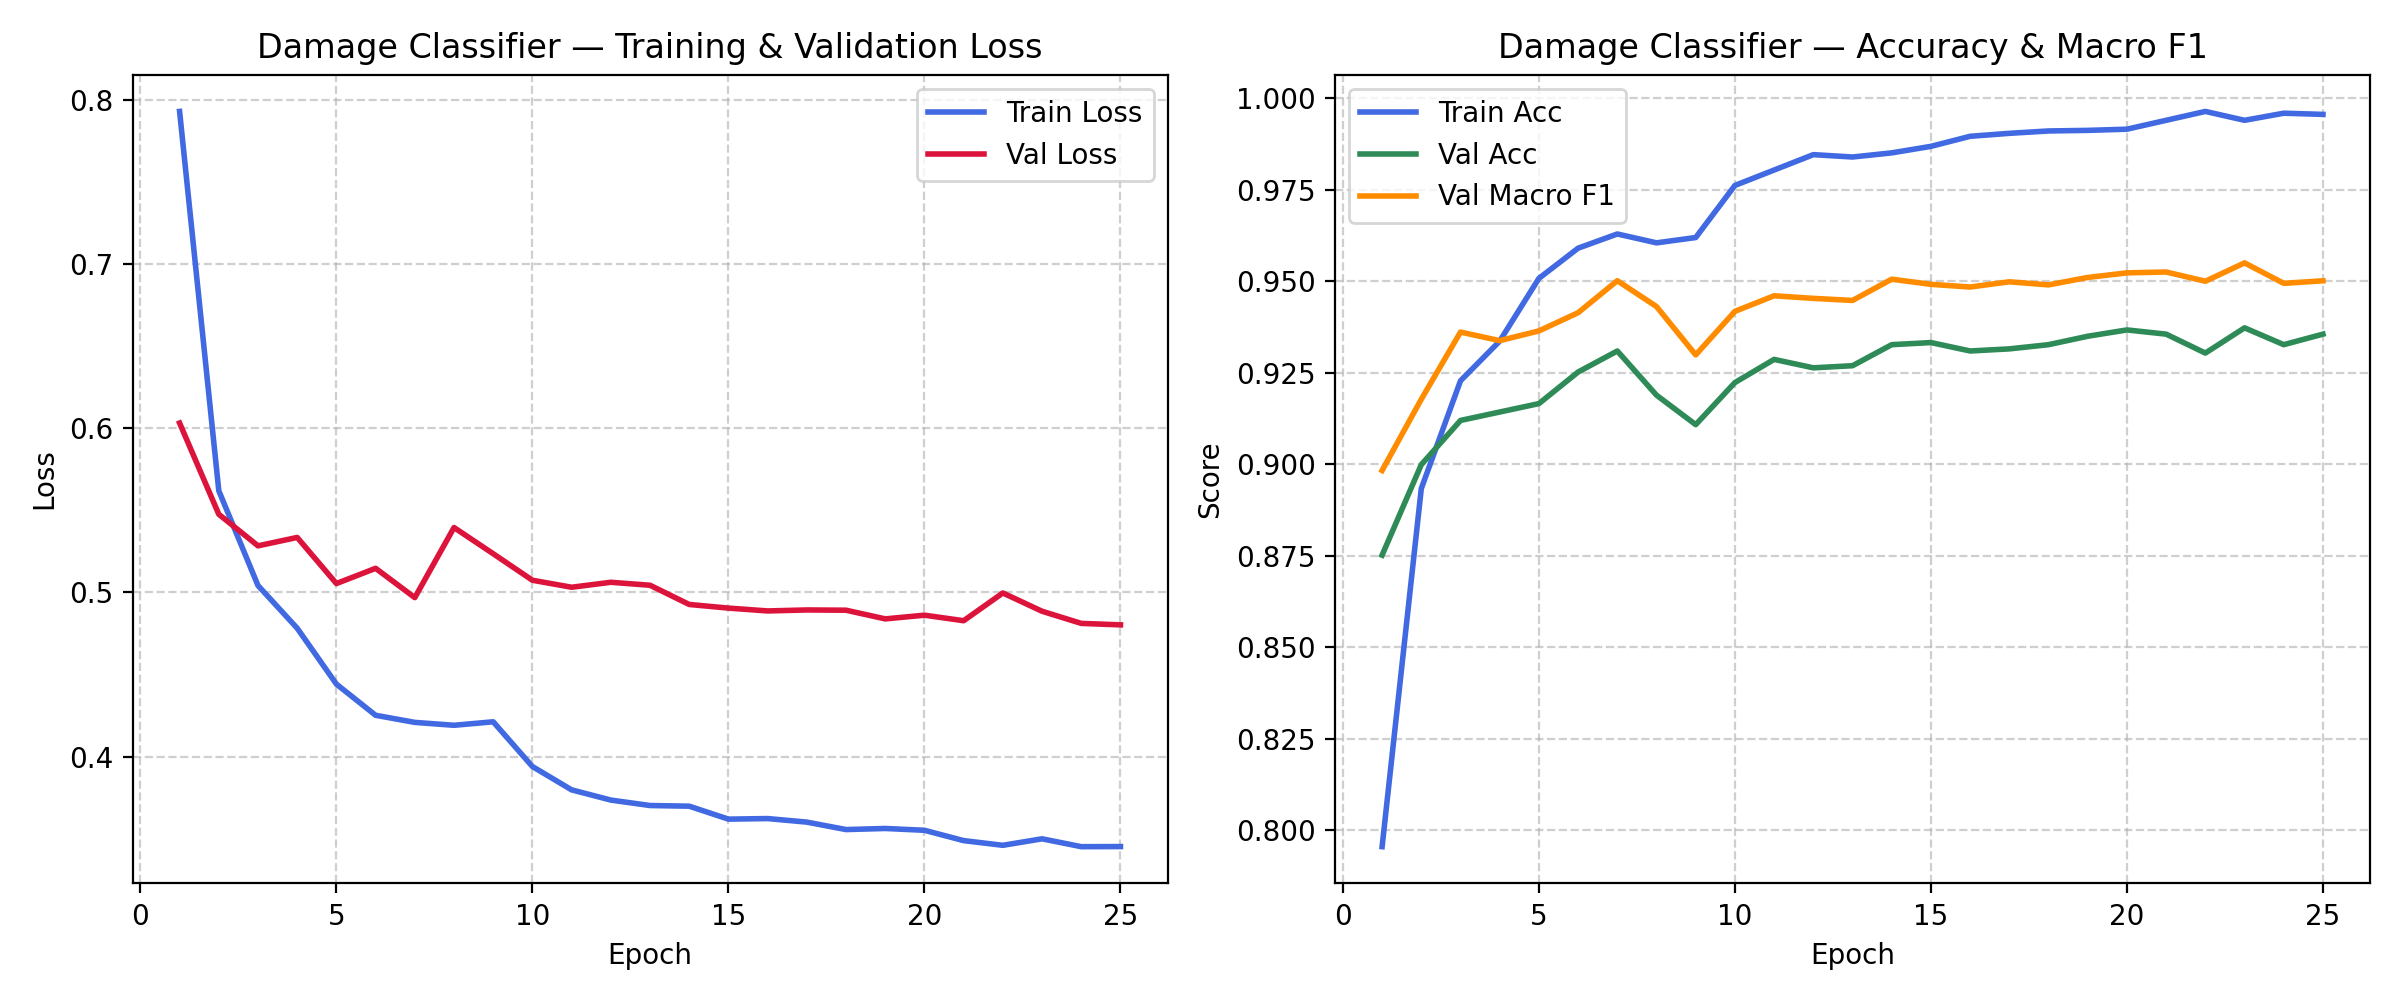

Source data for this figure (header and first rows):
epoch, train_loss, train_acc, val_loss, val_acc, val_macro_f1, val_precision, val_recall, lr, duration_sec, val_f1_dent, val_f1_scratch, val_f1_crack, val_f1_glass shatter, val_f1_lamp broken, val_f1_tire flat
1, 0.7932, 0.7956, 0.6033, 0.8752, 0.8984, 0.878, 0.9249, 0.0002988, 86.26, 0.8447, 0.8779, 0.8208, 0.971, 0.8997, 0.976
2, 0.562, 0.8934, 0.5477, 0.8999, 0.9178, 0.9011, 0.9371, 0.0002953, 83.74, 0.8778, 0.8994, 0.8678, 0.964, 0.9216, 0.9764
3, 0.5042, 0.9229, 0.5284, 0.912, 0.9362, 0.9303, 0.9425, 0.0002896, 82.71, 0.8773, 0.9092, 0.8915, 0.9926, 0.9622, 0.9841
4, 0.4782, 0.9337, 0.5335, 0.9143, 0.9338, 0.9238, 0.9448, 0.0002816, 82.19, 0.8927, 0.9118, 0.8635, 0.9854, 0.9653, 0.9841
5, 0.4441, 0.9508, 0.5054, 0.9166, 0.9365, 0.9215, 0.9535, 0.0002716, 83.54, 0.8983, 0.9101, 0.8859, 0.9783, 0.9622, 0.9841
6, 0.4251, 0.9591, 0.5147, 0.9252, 0.9415, 0.9389, 0.9454, 0.0002598, 82.26, 0.902, 0.9235, 0.8997, 0.9783, 0.9689, 0.9764
7, 0.4208, 0.963, 0.4969, 0.931, 0.9502, 0.9484, 0.953, 0.0002462, 82.2, 0.9097, 0.9235, 0.9263, 0.989, 0.9686, 0.9841
8, 0.419, 0.9605, 0.5396, 0.9189, 0.9431, 0.9427, 0.9466, 0.0002311, 81.84, 0.8829, 0.914, 0.9029, 0.9889, 0.986, 0.9841
9, 0.4212, 0.962, 0.5236, 0.9109, 0.9299, 0.9167, 0.9463, 0.0002147, 82.08, 0.8811, 0.9126, 0.9091, 0.9779, 0.9068, 0.992
10, 0.3939, 0.9762, 0.5075, 0.9224, 0.9418, 0.9349, 0.9491, 0.0001974, 82.59, 0.9063, 0.9145, 0.8889, 0.9817, 0.9754, 0.9841
11, 0.3797, 0.9804, 0.5032, 0.9287, 0.9461, 0.9394, 0.9533, 0.0001793, 82.65, 0.9115, 0.9229, 0.9032, 0.989, 0.9658, 0.9841
12, 0.3735, 0.9846, 0.5062, 0.9264, 0.9454, 0.9393, 0.952, 0.0001608, 82.63, 0.9071, 0.9197, 0.9032, 0.989, 0.9691, 0.9841
13, 0.3701, 0.984, 0.5044, 0.927, 0.9448, 0.9388, 0.9516, 0.0001422, 87.22, 0.9022, 0.9246, 0.907, 0.9854, 0.9655, 0.9841
14, 0.3697, 0.9851, 0.4927, 0.9327, 0.9506, 0.9474, 0.9551, 0.0001237, 86.46, 0.9064, 0.9298, 0.9222, 0.9889, 0.9722, 0.9841
15, 0.3618, 0.9869, 0.4905, 0.9333, 0.9492, 0.9425, 0.9569, 0.0001056, 93.01, 0.9184, 0.9264, 0.9286, 0.9818, 0.9559, 0.9841
16, 0.3622, 0.9896, 0.4887, 0.931, 0.9485, 0.9458, 0.9515, 8.82717752025867e-05, 84.79, 0.9131, 0.9235, 0.9172, 0.9854, 0.9756, 0.976
17, 0.36, 0.9905, 0.4893, 0.9316, 0.9499, 0.9453, 0.9548, 7.192972094561895e-05, 83.63, 0.9138, 0.9238, 0.9204, 0.9817, 0.9756, 0.9841
18, 0.3555, 0.9911, 0.4892, 0.9327, 0.9491, 0.9441, 0.9546, 5.684253752231956e-05, 91.95, 0.9113, 0.9285, 0.9208, 0.9817, 0.9756, 0.9764
19, 0.3561, 0.9913, 0.4839, 0.935, 0.9511, 0.9475, 0.955, 4.324815882792041e-05, 96.1, 0.9146, 0.9319, 0.915, 0.9853, 0.9756, 0.9841
20, 0.355, 0.9916, 0.4862, 0.9367, 0.9523, 0.9497, 0.9554, 3.1360976335320314e-05, 97.56, 0.9169, 0.9337, 0.915, 0.9853, 0.979, 0.9841
21, 0.3487, 0.994, 0.4828, 0.9356, 0.9526, 0.9484, 0.9571, 2.1368458013486254e-05, 96.72, 0.916, 0.9305, 0.9204, 0.9853, 0.9792, 0.9841
22, 0.3459, 0.9964, 0.4997, 0.9304, 0.95, 0.953, 0.9493, 1.3428191845594673e-05, 96.51, 0.9041, 0.9253, 0.9152, 0.989, 0.9826, 0.9841
23, 0.3498, 0.994, 0.4886, 0.9373, 0.9551, 0.9569, 0.9543, 7.6654005723983e-06, 90.66, 0.9174, 0.931, 0.9264, 0.9889, 0.9826, 0.9841
24, 0.345, 0.996, 0.4812, 0.9327, 0.9495, 0.9445, 0.9548, 4.170966854800051e-06, 91.39, 0.9135, 0.929, 0.9023, 0.9889, 0.979, 0.9841
25, 0.3451, 0.9956, 0.4803, 0.9356, 0.9502, 0.9425, 0.9582, 2.9999999999999997e-06, 89.77, 0.9204, 0.9323, 0.9034, 0.9817, 0.979, 0.9841
